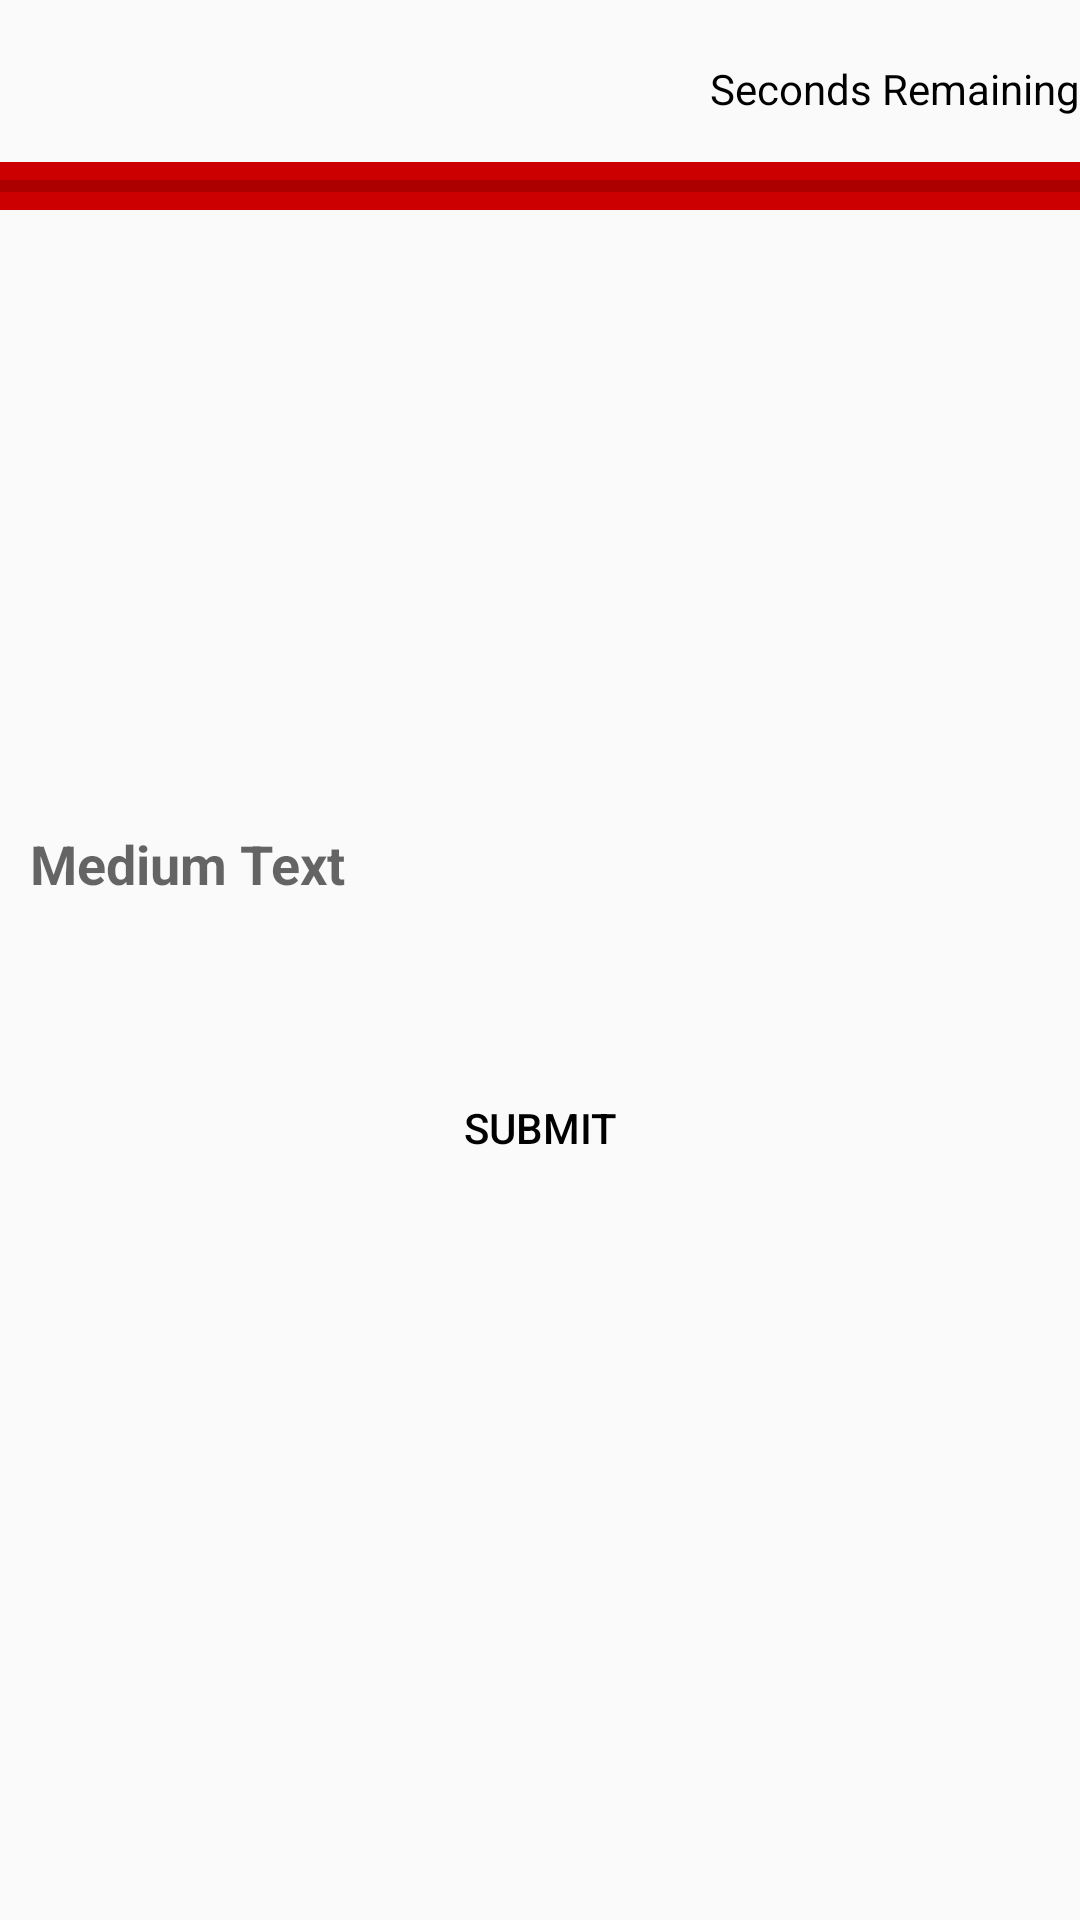

This screen was rendered from an Android layout file. Write that file and the resources it references.
<!-- AndroidManifest.xml: application theme AppTheme -->
<!-- res/layout/activity_interview_start.xml -->
<RelativeLayout xmlns:android="http://schemas.android.com/apk/res/android"
    xmlns:tools="http://schemas.android.com/tools"
    android:layout_width="match_parent"
    android:layout_height="match_parent"
    android:background="@drawable/gradient_2"
    tools:context=".PracticeStart">

    <ProgressBar
        android:id="@+id/progressBar1"
        style="?android:attr/progressBarStyleHorizontal"
        android:layout_width="match_parent"
        android:layout_height="wrap_content"
        android:layout_alignParentTop="true"
        android:layout_centerHorizontal="true"
        android:layout_marginTop="54dp"
        android:background="@android:color/holo_red_dark" />

    <TextView
        android:id="@+id/textView4"
        android:layout_width="wrap_content"
        android:layout_height="wrap_content"
        android:layout_alignParentRight="true"
        android:layout_alignParentTop="true"
        android:layout_marginTop="20dp"
        android:text="Seconds Remaining"
        android:textColor="#000000" />

    <RadioGroup
        android:id="@+id/radioGroup1"
        android:layout_width="wrap_content"
        android:layout_height="wrap_content"
        android:layout_centerHorizontal="true"
        android:layout_centerVertical="true">

    </RadioGroup>

    <Button
        android:id="@+id/button1"
        android:layout_width="wrap_content"
        android:layout_height="wrap_content"
        android:layout_below="@+id/radioGroup1"
        android:layout_centerHorizontal="true"
        android:layout_marginTop="32dp"
        android:background="@drawable/btn_style"
        android:shadowColor="#FF8000"
        android:text="SUBMIT"

        android:textColor="#000000" />

    <TextView
        android:id="@+id/textView2"
        android:layout_width="wrap_content"
        android:layout_height="wrap_content"
        android:layout_below="@+id/button1"
        android:textStyle="bold"
        android:layout_centerHorizontal="true"
        android:textColor="#000000"
        android:layout_marginTop="44dp"
        android:text="" />

    <TextView
        android:id="@+id/textView3"
        android:layout_width="wrap_content"
        android:layout_height="wrap_content"
        android:layout_alignBottom="@+id/textView4"
        android:textColor="#000000"
        android:layout_centerHorizontal="true"
        android:text="" />

    <TextView
        android:id="@+id/textView1"
        android:layout_width="wrap_content"
        android:layout_height="wrap_content"
        android:layout_above="@+id/radioGroup1"
        android:layout_alignParentLeft="true"
        android:layout_alignParentRight="true"
        android:layout_marginBottom="20dp"
        android:gravity="left"
        android:paddingLeft="10dp"
        android:text="Medium Text"
        android:textAppearance="?android:attr/textAppearanceMedium"
        android:textStyle="bold" />


</RelativeLayout>
<!-- resources referenced by this layout -->
<resources>
  <style name="AppTheme" parent="Theme.AppCompat.Light.DarkActionBar">
          
          <item name="colorPrimary">@color/primary_color</item>
          <item name="colorPrimaryDark">@color/primary_dark_color</item>
          <item name="actionBarStyle">@style/MyRecordAppBarStyle</item>
          <item name="android:windowContentOverlay">@null</item>
      </style>
  <color name="primary_color">#333</color>
  <color name="primary_dark_color">#2F1D1A</color>
  <style name="MyRecordAppBarStyle" parent="style/Widget.AppCompat.Light.ActionBar.Solid.Inverse">
          
          <item name="elevation">0dp</item>
      </style>
</resources>
